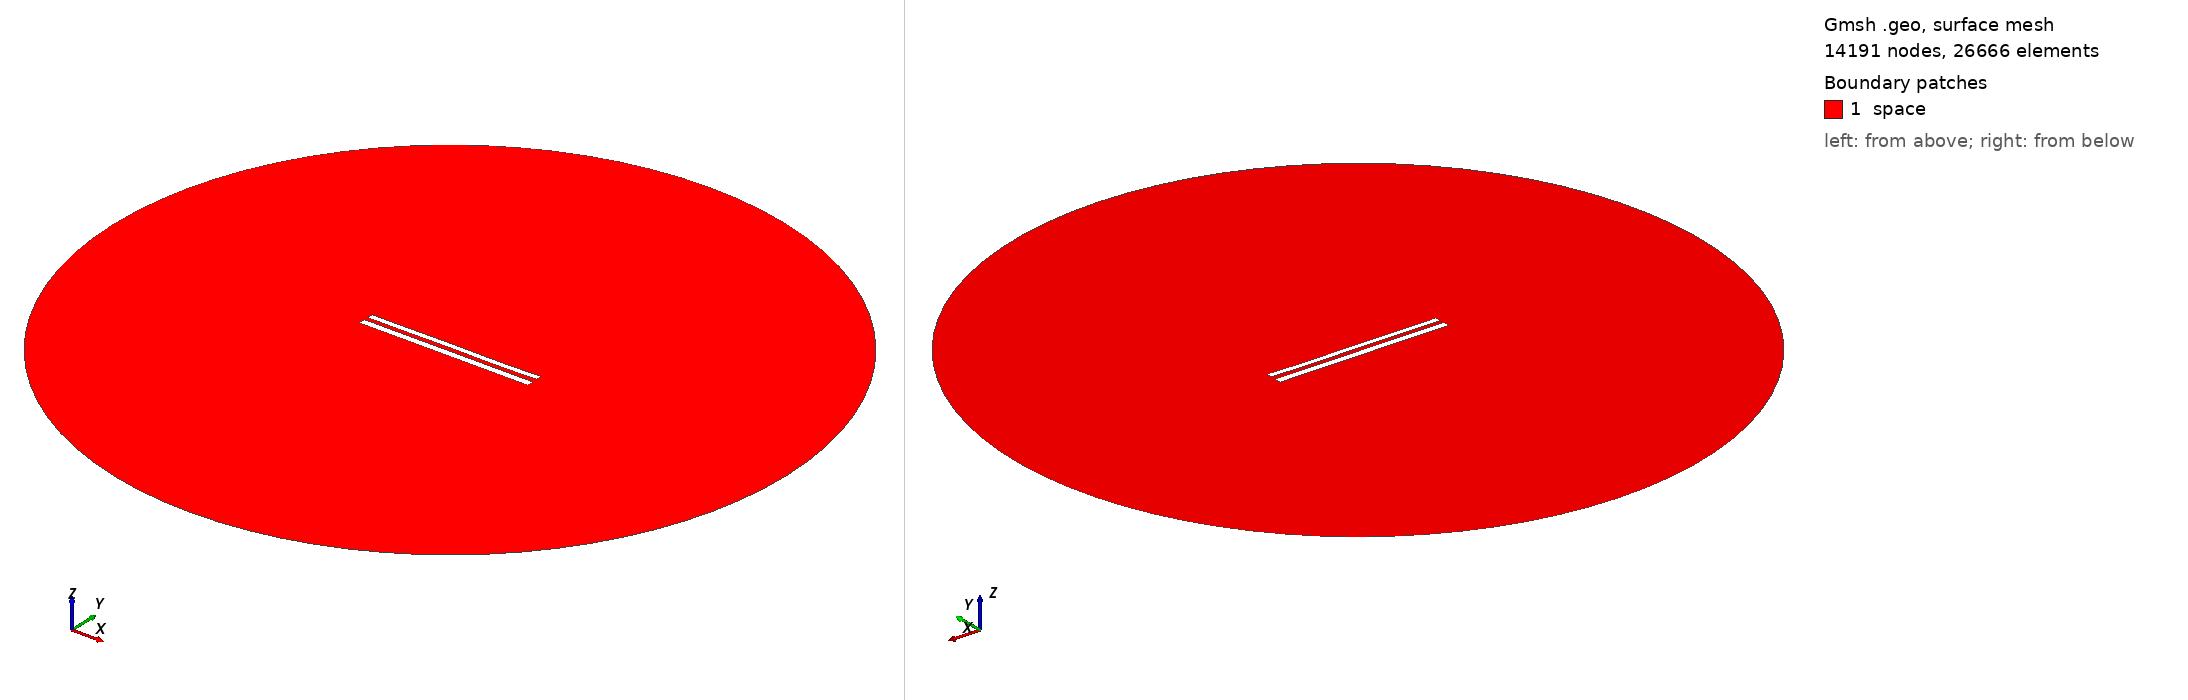

Gmsh geometry script, surface-meshed: 14191 nodes, 26666 surface elements. Boundary patches (legend numbers): 1 space. Left view from above one corner, right view from below the opposite corner. Legend entries are the model's physical surfaces. The drawing asked Gmsh for element sizes between 1% and 20% of the model's largest extent; the script's own settings can give other sizes.

=== 9317.geo (drawn) ===
//---------------------------------------
// Geometry kernel
//---------------------------------------

SetFactory("OpenCASCADE");



//---------------------------------------
// Parameters of the geometry
//---------------------------------------

// Overetch of the upper plate
overetch = 0.25;

// Distance between the plates
distance = 2.5;

// Discretization over the x axis (for the deformation)
nx = 50; 

// Length of the plate
L = 100 - overetch; 

// Number of modes
n = 4; 

// 1st mode coefficient
coeff(1) = 0.15;
beta(1) = 0.596864 * 3.1415926535 / L;

// 2nd mode coefficient
coeff(2) = 0.0;
beta(2) = 1.49418 * 3.1415926535 / L;

// 3rd mode coefficient
coeff(3) = 0.07499999999999998;
beta(3) = 2.50025 * 3.1415926535 / L;

// 4th mode coefficient
coeff(4) = -0.075;
beta(4) = 3.49999 * 3.1415926535 / L;



//---------------------------------------
// Upper plate (deformed rectangle)
//---------------------------------------

// Coordiantes of the upper plate
xmin = -50;
xmax = 50 - overetch;

// Height of the upper plate
yheight = 4 - 2 * overetch;

// Indexes of the points
UpperID[] = {};
LowerID[] = {};
LeftID[] = {};
RightID[] = {};

// Point index
p = 1;

// Horizontal edges
For i In {1:nx}
    x = xmin + (i-1)*(xmax - xmin)/(nx-1);

    y_bottom = distance / 2 + overetch;
    For j In {1:n}
        C = (Cosh(beta(j)*L) + Cos(beta(j)*L)) / (Sinh(beta(j)*L) + Sin(beta(j)*L));
        y_bottom  = y_bottom + coeff(j) * (Cosh(beta(j)*(x+50)) - Cos(beta(j)*(x+50)) - C * (Sinh(beta(j)*(x+50)) - Sin(beta(j)*(x+50))));
    EndFor

    y_top = y_bottom + yheight;

    Point(p) = {x, y_top, 0, 1.0};
    UpperID[i] = p;
    p = p + 1;

    Point(p) = {x, y_bottom, 0, 1.0};
    LowerID[i] = p;
    p = p + 1;
EndFor

// Create point lists
UpperPts[] = {}; LowerPts[] = {};
For i In {1:nx}
  UpperPts[] += {UpperID[i]};
  LowerPts[] += {LowerID[i]};
EndFor

// Build splines
Spline(1) = {UpperPts[]};
Spline(2) = {LowerPts[]};
Line(3) = {LowerPts[nx-1], UpperPts[nx-1]};
Line(4) = {LowerPts[0], UpperPts[0]};

// Build the plane surface
Curve Loop(1) = {2, 3, -1, -4};
Plane Surface(1) = {1};



//---------------------------------------
// Lower plate (rectangle)
//---------------------------------------

// Vertices
Point(1001) = {-50, -1, 0, 1.0};
Point(1002) = { 50, -1, 0, 1.0};
Point(1003) = { 50,  -5, 0, 1.0};
Point(1004) = {-50,  -5, 0, 1.0};

// Edges
Line(5) = {1001, 1002};
Line(6) = {1002, 1003};
Line(7) = {1003, 1004};
Line(8) = {1004, 1001};

// Plane surface
Line Loop(2) = {5, 6, 7, 8};
Plane Surface(2) = {2}; 



//---------------------------------------
// Outer (fictious) boundary
//---------------------------------------

// Points
Point(1005) = {0, 0, 0};       // Center
Point(1006) = {200, 0, 0};     // Start point
Point(1007) = {0, 200, 0};     // 90 degrees
Point(1008) = {-200, 0, 0};    // 180 degrees
Point(1009) = {0, -200, 0};    // 270 degrees

// Circle arcs (each needs start, center, end)
Circle(9) = {1006, 1005, 1007};
Circle(10) = {1007, 1005, 1008};
Circle(11) = {1008, 1005, 1009};
Circle(12) = {1009, 1005, 1006};

// Plane surface for the entire domain
Curve Loop(3) = {9, 10, 11, 12};
Surface(3) = {3};

// Subtract the plates from the whole domain to obtain the actual domain where we want to solve the equations
BooleanDifference{ Surface{3}; Delete; }{ Surface{1}; Surface{2}; Delete; }




//---------------------------------------
// Transfinite Lines/Curves
//---------------------------------------

// Set the number of points on the boundaries
r = 7;

// Plates
Transfinite Curve {1, 2} = 50*r Using Progression 1;
Transfinite Curve {3, 4} = 2*r Using Progression 1;
Transfinite Line {5, 7} = 50*r Using Progression 1;
Transfinite Line {6, 8} = 2*r Using Progression 1;

// Outer boundary
Transfinite Line {9, 10, 11, 12} = 20 Using Progression 1;



//---------------------------------------
// Physical groups
//---------------------------------------                

// Physical curves (boundaries)
Physical Line("force_segment", 10) = {2};
Physical Line("upper_plate", 11) = {1, 3, 4};
Physical Line("lower_plate", 12) = {5, 6, 7, 8};
Physical Line("boundary", 20) = {9, 10, 11, 12};

// Physical Surfaces
Physical Surface("space", 30) = {3};



//---------------------------------------
// 6. Generate the Mesh
//---------------------------------------

// 2D mesh generation
Mesh 2;
